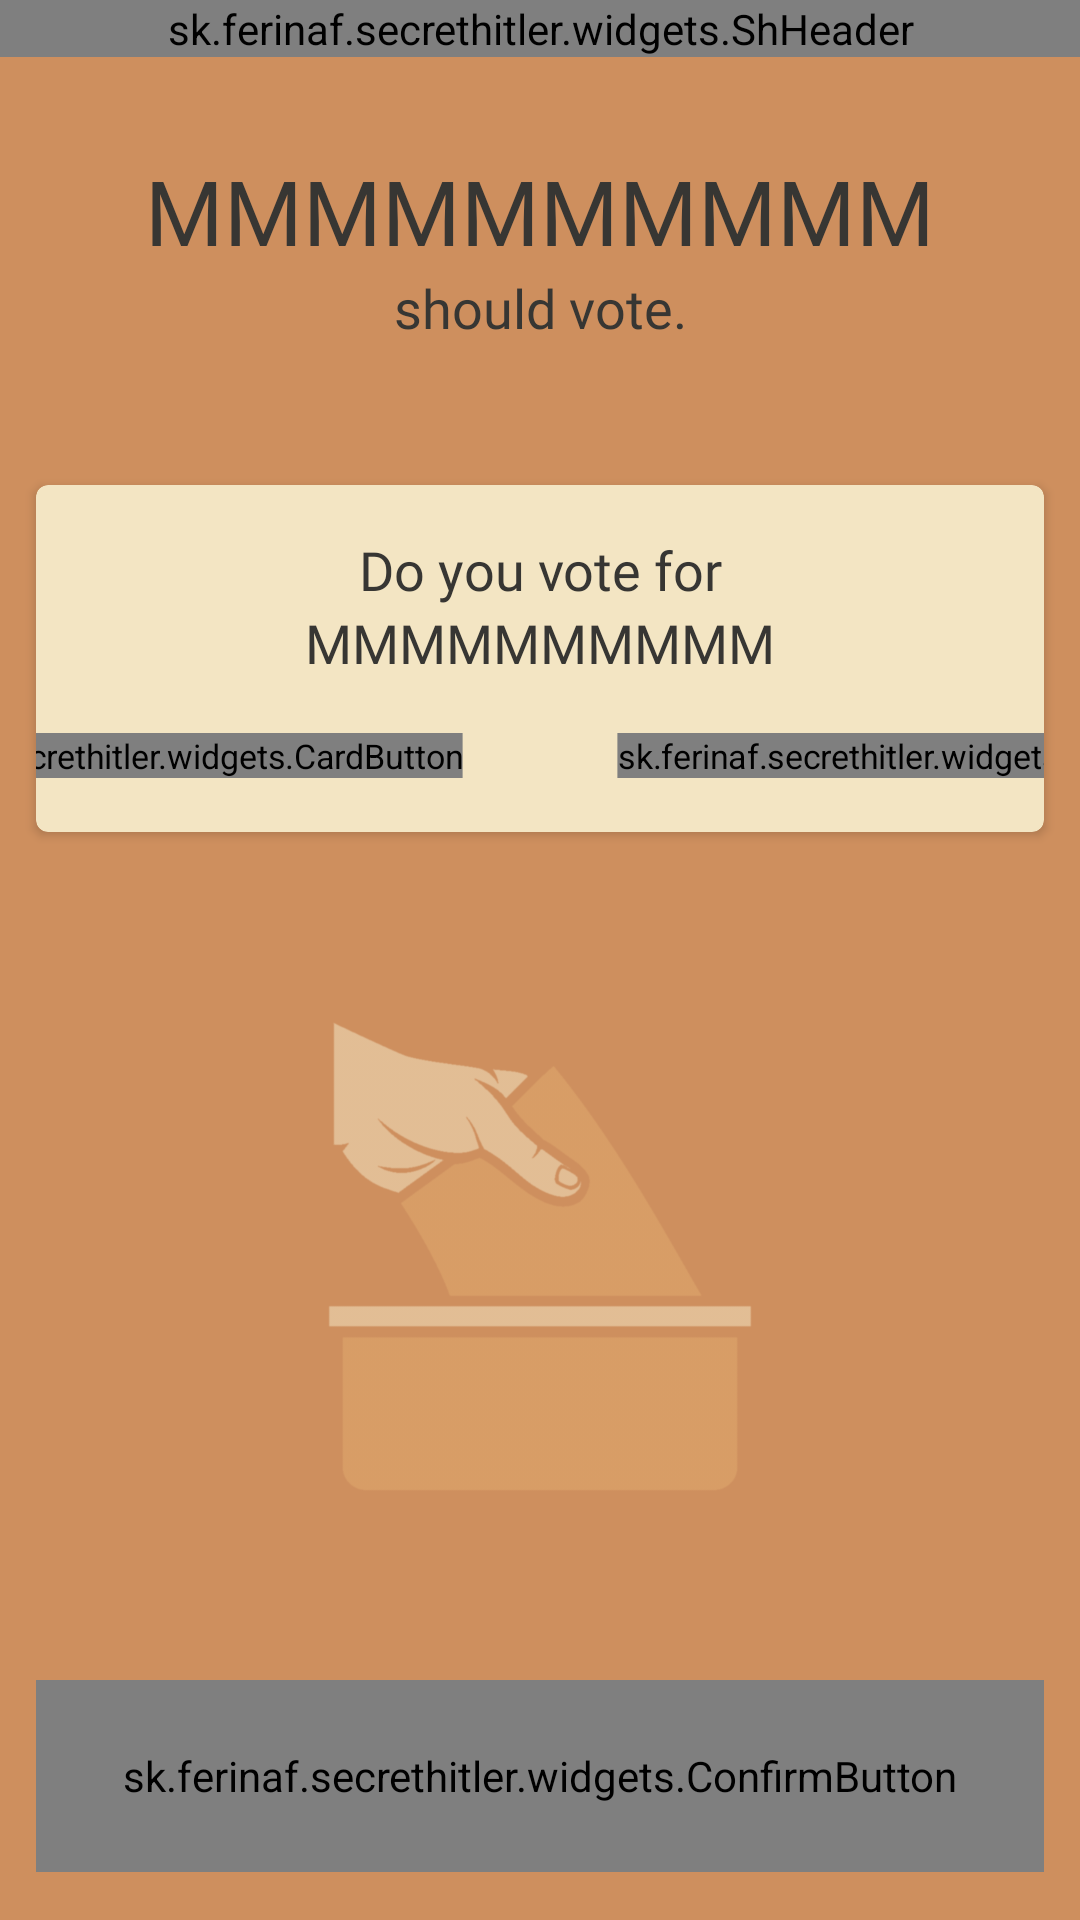

Write the Android layout XML for this screen, with the resource values it uses.
<!-- AndroidManifest.xml: application theme AppTheme.NoActionBar -->
<!-- res/layout/fragment_vote.xml -->
<?xml version="1.0" encoding="utf-8"?>
<LinearLayout xmlns:android="http://schemas.android.com/apk/res/android"
    xmlns:app="http://schemas.android.com/apk/res-auto"
    xmlns:tools="http://schemas.android.com/tools"
    android:layout_width="match_parent"
    android:layout_height="match_parent"
    android:orientation="vertical"
    android:background="@color/backgroundBlended">

    <sk.ferinaf.secrethitler.widgets.ShHeader
        android:id="@+id/vote_header"
        android:layout_width="match_parent"
        android:layout_height="wrap_content"
        app:ShHeader_color="@color/secretGray"
        app:ShHeader_text_color="@color/backgroundBlended"
        app:ShHeader_text_title="@string/election"
        app:ShHeader_private="true"/>

    <Space
        android:layout_width="match_parent"
        android:layout_height="0dp"
        android:layout_weight="0.1"/>

    <TextView
        android:id="@+id/vote_voting_player_name"
        android:layout_width="match_parent"
        android:layout_height="wrap_content"
        android:fontFamily="@font/sh_font"
        android:text="MMMMMMMMMM"
        android:textAlignment="center"
        android:textColor="@color/secretGray"
        android:textSize="30sp"
        tools:ignore="HardcodedText" />

    <TextView
        android:id="@+id/vote_let_player_vote"
        android:layout_width="match_parent"
        android:layout_height="wrap_content"
        android:fontFamily="@font/rokkitt_bold"
        android:textColor="@color/secretGray"
        android:text="@string/should_vote"
        android:textAlignment="center"
        android:textSize="18sp" />

    <Space
        android:layout_width="match_parent"
        android:layout_height="0dp"
        android:layout_weight="0.1"/>

    <androidx.cardview.widget.CardView
        android:id="@+id/cardView"
        android:layout_width="match_parent"
        android:layout_height="wrap_content"
        android:layout_marginStart="12dp"
        android:layout_marginTop="16dp"
        android:layout_marginEnd="12dp"
        app:cardBackgroundColor="@color/secretWhite"
        app:cardCornerRadius="4dp">

        <LinearLayout
            android:layout_width="match_parent"
            android:layout_height="wrap_content"
            android:orientation="vertical"
            android:paddingTop="16dp"
            android:paddingBottom="16dp">

            <TextView
                android:textColor="@color/secretGray"
                android:layout_width="match_parent"
                android:layout_height="wrap_content"
                android:fontFamily="@font/rokkitt_regular"
                android:text="@string/do_you_vote"
                android:textAlignment="center"
                android:textSize="18sp" />

            <TextView
                android:id="@+id/vote_nominee"
                android:textColor="@color/secretGray"
                android:layout_width="match_parent"
                android:layout_height="wrap_content"
                android:fontFamily="@font/futura_bold"
                android:text="MMMMMMMMMM"
                android:textAlignment="center"
                android:textSize="18sp" />


            <LinearLayout
                android:layout_width="match_parent"
                android:layout_height="wrap_content"
                android:layout_marginTop="16dp"
                android:gravity="center">

                <Space
                    android:layout_width="0dp"
                    android:layout_height="match_parent"
                    android:layout_weight="1" />

                <sk.ferinaf.secrethitler.widgets.CardButton
                    android:id="@+id/vote_no_button"
                    android:layout_width="wrap_content"
                    android:layout_height="wrap_content"
                    android:scaleX="0.8"
                    android:scaleY="0.8"
                    app:CardButton_primaryText="@string/nein"
                    app:CardButton_secondaryText="@string/n_o"
                    app:CardButton_type="CardButtonBlack" />

                <Space
                    android:layout_width="0dp"
                    android:layout_height="match_parent"
                    android:layout_weight="1" />

                <sk.ferinaf.secrethitler.widgets.CardButton
                    android:id="@+id/vote_yes_button"
                    android:layout_width="wrap_content"
                    android:layout_height="wrap_content"
                    android:scaleX="0.8"
                    android:scaleY="0.8"
                    app:CardButton_primaryText="@string/ja"
                    app:CardButton_secondaryText="@string/y_e_s"
                    app:CardButton_type="CardButtonWhite" />

                <Space
                    android:layout_width="0dp"
                    android:layout_height="match_parent"
                    android:layout_weight="1" />
            </LinearLayout>
        </LinearLayout>
    </androidx.cardview.widget.CardView>

    <LinearLayout
        android:layout_width="match_parent"
        android:layout_weight="0.8"
        android:layout_height="0dp"
        android:layout_marginTop="16dp"
        android:layout_marginBottom="16dp"
        android:gravity="center"
        android:orientation="vertical">

        <include layout="@layout/item_vote_image" />

    </LinearLayout>


    <sk.ferinaf.secrethitler.widgets.ConfirmButton
        android:id="@+id/vote_confirmButton"
        android:layout_width="match_parent"
        android:layout_height="64dp"
        android:layout_marginStart="12dp"
        android:layout_marginEnd="12dp"
        android:layout_marginBottom="16dp"
        app:ConfirmButton_TextColor="@color/secretGray"
        app:cardCornerRadius="16dp"
        app:cardElevation="4dp" />


</LinearLayout>
<!-- res/layout/item_vote_image.xml (included above) -->
<?xml version="1.0" encoding="utf-8"?>
<androidx.constraintlayout.widget.ConstraintLayout xmlns:android="http://schemas.android.com/apk/res/android"
    xmlns:app="http://schemas.android.com/apk/res-auto"
    xmlns:tools="http://schemas.android.com/tools"
    android:layout_width="wrap_content"
    android:layout_height="wrap_content">

    <ImageView
        android:layout_width="0dp"
        android:layout_height="0dp"
        android:tint="@color/secretWhite"

        app:layout_constraintBottom_toBottomOf="parent"
        app:layout_constraintEnd_toEndOf="parent"
        app:layout_constraintStart_toStartOf="parent"
        app:layout_constraintTop_toTopOf="parent"
        app:srcCompat="@drawable/ic_img_vote1" />

    <ImageView
        android:layout_width="wrap_content"
        android:layout_height="wrap_content"
        android:tint="@color/backgroundYellow"

        app:layout_constraintBottom_toBottomOf="parent"
        app:layout_constraintEnd_toEndOf="parent"
        app:layout_constraintStart_toStartOf="parent"
        app:layout_constraintTop_toTopOf="parent"
        app:srcCompat="@drawable/ic_img_vote2" />

</androidx.constraintlayout.widget.ConstraintLayout>
<!-- resources referenced by this layout -->
<resources>
  <color name="backgroundBlended">#ce8f5e</color>
  <color name="backgroundYellow">#e0a96d</color>
  <color name="secretGray">#373633</color>
  <color name="secretWhite">#f3e5c3</color>
  <!-- drawable ic_img_vote1: png bitmap (drawable-hdpi, 5629 bytes) -->
  <!-- drawable ic_img_vote2: png bitmap (drawable-hdpi, 5189 bytes) -->
  <string name="do_you_vote">Do you vote for</string>
  <string name="election">ELECTION</string>
  <string name="ja">ja!</string>
  <string name="n_o">( N O )</string>
  <string name="nein">nein</string>
  <string name="should_vote">should vote.</string>
  <string name="y_e_s">( Y E S )</string>
  <style name="AppTheme.NoActionBar" parent="Theme.AppCompat.Light.DarkActionBar">
          <item name="windowActionBar">false</item>
          <item name="windowNoTitle">true</item>
          <item name="android:windowFullscreen">true</item>
          
          <item name="colorPrimary">@color/backgroundOrange</item>
          <item name="colorPrimaryDark">@color/secretGray</item>
          <item name="colorAccent">@color/secretWhite</item>
          <item name="playerListTextStyle">@style/PlayerResultStyle</item>
      </style>
  <color name="backgroundOrange">#ca714d</color>
  <style name="PlayerResultStyle">
          <item name="android:textColor">@color/secretGray</item>
          <item name="android:layout_width">match_parent</item>
          <item name="android:layout_height">wrap_content</item>
          <item name="android:textAlignment">center</item>
          <item name="android:textSize">18sp</item>
          <item name="android:fontFamily">@font/rokkitt_bold</item>
      </style>
</resources>
